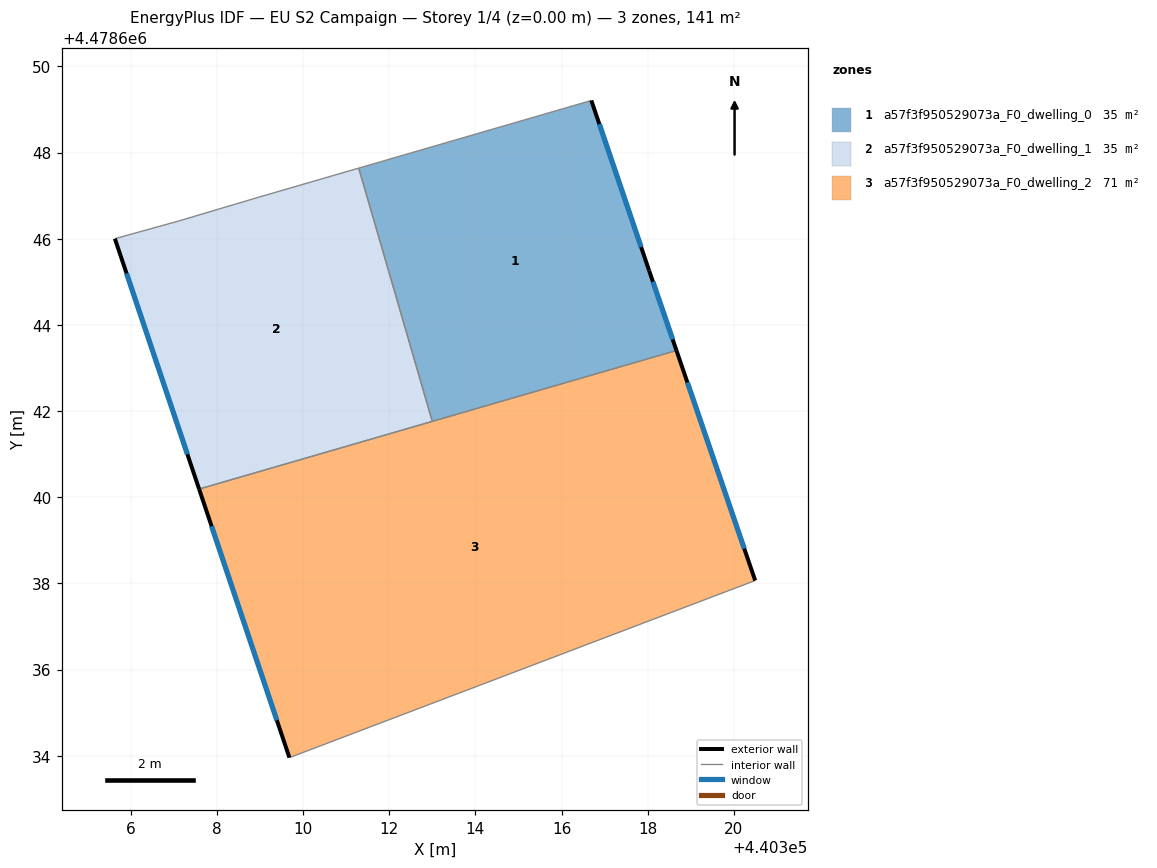
=== STOREY PLAN SPEC (per zone: floor XY polygon, exterior-wall plan segments, windows/doors) ===
zone 1: a57f3f950529073a_F0_dwelling_0  (35.3 m²)
  floor: (440316.69, 4478649.21) (440318.03, 4478645.26) (440318.67, 4478643.41) (440313.00, 4478641.76) (440311.29, 4478647.64)
  exterior wall: (440318.03, 4478645.26) – (440316.69, 4478649.21)  [4.2 m]
    window: (440317.85, 4478645.81) – (440316.88, 4478648.66)  [6.5 m²]
  exterior wall: (440318.67, 4478643.41) – (440318.03, 4478645.26)  [2.0 m]
    window: (440318.58, 4478643.66) – (440318.12, 4478645.00)  [3.1 m²]
  interior walls: 3
zone 2: a57f3f950529073a_F0_dwelling_1  (35.3 m²)
  floor: (440311.29, 4478647.64) (440313.00, 4478641.76) (440307.59, 4478640.19) (440305.63, 4478646.00) (440307.11, 4478646.41) (440308.97, 4478646.96)
  exterior wall: (440305.63, 4478646.00) – (440307.59, 4478640.19)  [6.1 m]
    window: (440305.90, 4478645.19) – (440307.32, 4478641.00)  [9.6 m²]
  interior walls: 5
zone 3: a57f3f950529073a_F0_dwelling_2  (70.5 m²)
  floor: (440318.67, 4478643.41) (440320.49, 4478638.07) (440309.68, 4478633.96) (440307.59, 4478640.19)
  exterior wall: (440307.59, 4478640.19) – (440309.68, 4478633.96)  [6.6 m]
    window: (440307.88, 4478639.32) – (440309.39, 4478634.82)  [10.3 m²]
  exterior wall: (440320.49, 4478638.07) – (440318.67, 4478643.41)  [5.6 m]
    window: (440320.24, 4478638.81) – (440318.92, 4478642.67)  [8.8 m²]
  interior walls: 3

=== DERIVED (storey summary) ===
Building: EU S2 Campaign
Storey: 1 of 4  (floor level z = 0.00 m)
Storey gross floor area: 141.0 m²
Zones on this storey: 3
  - a57f3f950529073a_F0_dwelling_0: floor 35.3 m²; exterior wall 6.1 m (18.4 m²); 2 window(s) 9.6 m²; WWR 52.2%
  - a57f3f950529073a_F0_dwelling_1: floor 35.3 m²; exterior wall 6.1 m (18.4 m²); 1 window(s) 9.6 m²; WWR 52.2%
  - a57f3f950529073a_F0_dwelling_2: floor 70.5 m²; exterior wall 12.2 m (36.7 m²); 2 window(s) 19.1 m²; WWR 52.2%
Zone adjacency (shared interzone walls):
  - a57f3f950529073a_F0_dwelling_0 ↔ a57f3f950529073a_F0_dwelling_1
  - a57f3f950529073a_F0_dwelling_0 ↔ a57f3f950529073a_F0_dwelling_2
  - a57f3f950529073a_F0_dwelling_1 ↔ a57f3f950529073a_F0_dwelling_2